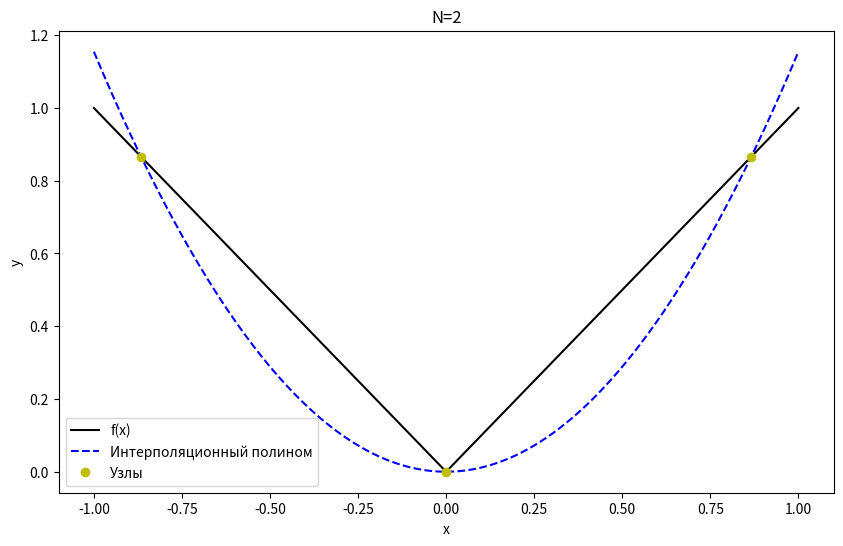
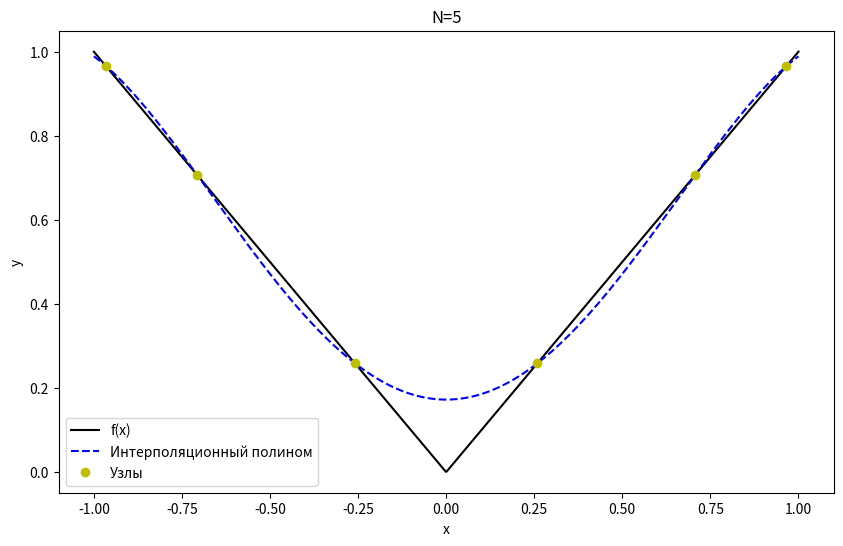
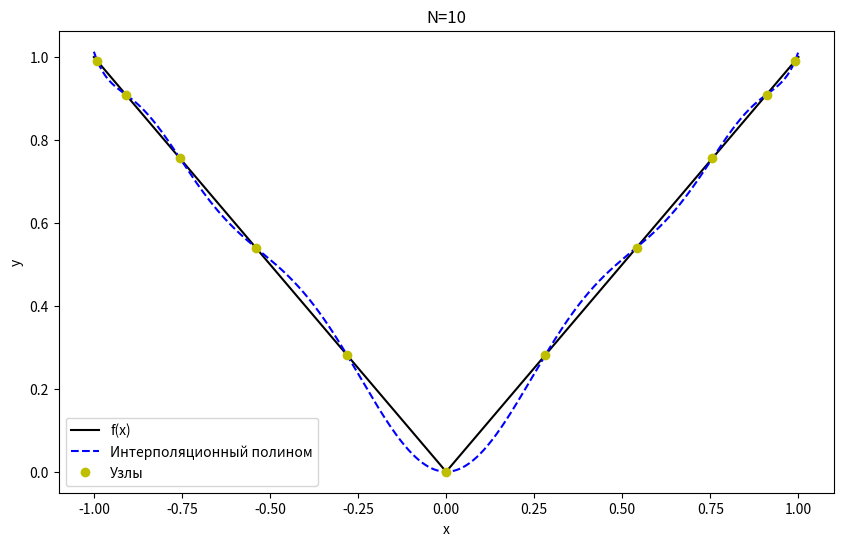
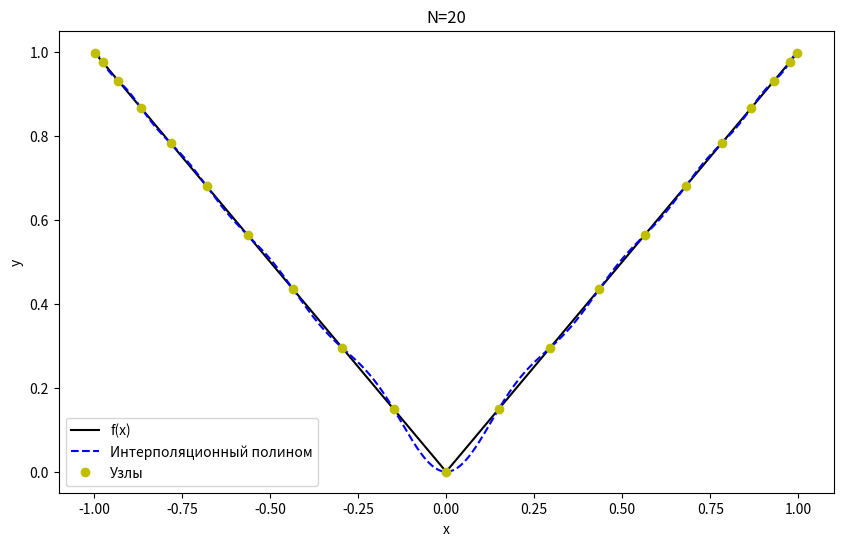

These figures' Python source, in order:
import numpy as np
import matplotlib.pyplot as plt
from scipy.interpolate import CubicSpline

def f(x):
    return np.sqrt(x**2)

def generate_data(a, b, N):
    # # Равноммерные узлы
    # h = (b - a) / N
    # xi = np.array([a + i * h for i in range(N + 1)])
    # fi = f(xi)

    # Узлы Чебышёва (для Лагранжа на отрезке [-1;1])
    i = np.arange(N + 1)
    xi = np.cos((2 * i + 1) * np.pi / (2 * (N + 1)))
    fi = f(xi)
    
    return xi, fi

def lagrange_interpolation(x, xi, fi):
    n = len(xi)
    result = 0.0
    for i in range(n):
        term = fi[i]
        for j in range(n):
            if j != i:
                term *= (x - xi[j]) / (xi[i] - xi[j])
        result += term
    return result

def cubic_spline(xi, fi):
    n = len(xi) - 1
    h = np.diff(xi)
    alpha = np.zeros(n)
    c = np.zeros(n + 1)
    d = np.zeros(n + 1)
    b = np.zeros(n)

    for i in range(1, n):
        alpha[i] = (6 / h[i] * (fi[i + 1] - fi[i]) - 6 / h[i - 1] * (fi[i] - fi[i - 1]))

    l = np.zeros(n + 1)
    mu = np.zeros(n + 1)
    z = np.zeros(n + 1)
    l[0] = 1
    mu[0] = 0
    z[0] = 0

    for i in range(1, n):
        l[i] = 2 * (xi[i + 1] - xi[i - 1]) - h[i - 1] * mu[i - 1]
        mu[i] = h[i] / l[i]
        z[i] = (alpha[i] - h[i - 1] * z[i - 1]) / l[i]

    l[n] = 1
    z[n] = 0
    c[n] = 0

    for i in range(n - 1, -1, -1):
        c[i] = z[i] - mu[i] * c[i + 1]
        b[i] = (fi[i + 1] - fi[i]) / h[i] - h[i] * (c[i + 1] + 2 * c[i]) / 6
        d[i] = (c[i + 1] - c[i]) / (h[i])

    a = fi[:-1]
    return a, b, c[:-1], d

def eval_spline(x, xi, a, b, c, d):
    n = len(xi) - 1
    for i in range(n):
        if xi[i] <= x <= xi[i + 1]:
            dx = x - xi[i]
            return a[i] + b[i] * dx + c[i] * dx**2 / 2 + d[i] * dx**3 / 6
    return None

def plot_interpolation(a, b, N, num_points=1000):
    xi, fi = generate_data(a, b, N)
    
    print(f"Таблица для N={N}:")
    for i in range(len(xi)):
        print(f"xi[{i}] = {xi[i]:.4f}, fi[{i}] = {fi[i]:.4f}")
    print("\n")
    
    x_eval = np.linspace(a, b, num_points)
  
    y_original = f(x_eval)
    
    y_lagrange = np.array([lagrange_interpolation(x, xi, fi) for x in x_eval])
    
    # a, b, c, d = cubic_spline(xi, fi)
    # y_spline_manual = np.array([eval_spline(x, xi, a, b, c, d) for x in x_eval])
    
    # cs = CubicSpline(xi, fi, bc_type='natural')
    # y_spline_lib = cs(x_eval)
    


    err_l = np.abs(y_lagrange - y_original)
    # err_spl = np.abs(y_spline_manual - y_original)
    print(f"Ошибка Ланганж: {np.max(err_l)}")
    # print(f"Ошибка сплайна: {np.max(err_spl)}")
    print("\n")



    plt.figure(figsize=(10, 6))
    plt.plot(x_eval, y_original, 'k-', label='f(x)')
    plt.plot(x_eval, y_lagrange, 'b--', label='Интерполяционный полином')
    # plt.plot(x_eval, y_spline_manual, 'r-.', label='Кубический сплайн')
    # plt.plot(x_eval, y_spline_lib, 'g--', label='Библиотечный сплайн')
    plt.plot(xi, fi, 'yo', label='Узлы')
    plt.title(f'N={N}')
    plt.xlabel('x')
    plt.ylabel('y')
    plt.legend()
    plt.show()

a = -1.0
b = 1.0
Ns = [2, 5, 10, 20]
for N in Ns:
    plot_interpolation(a, b, N)

